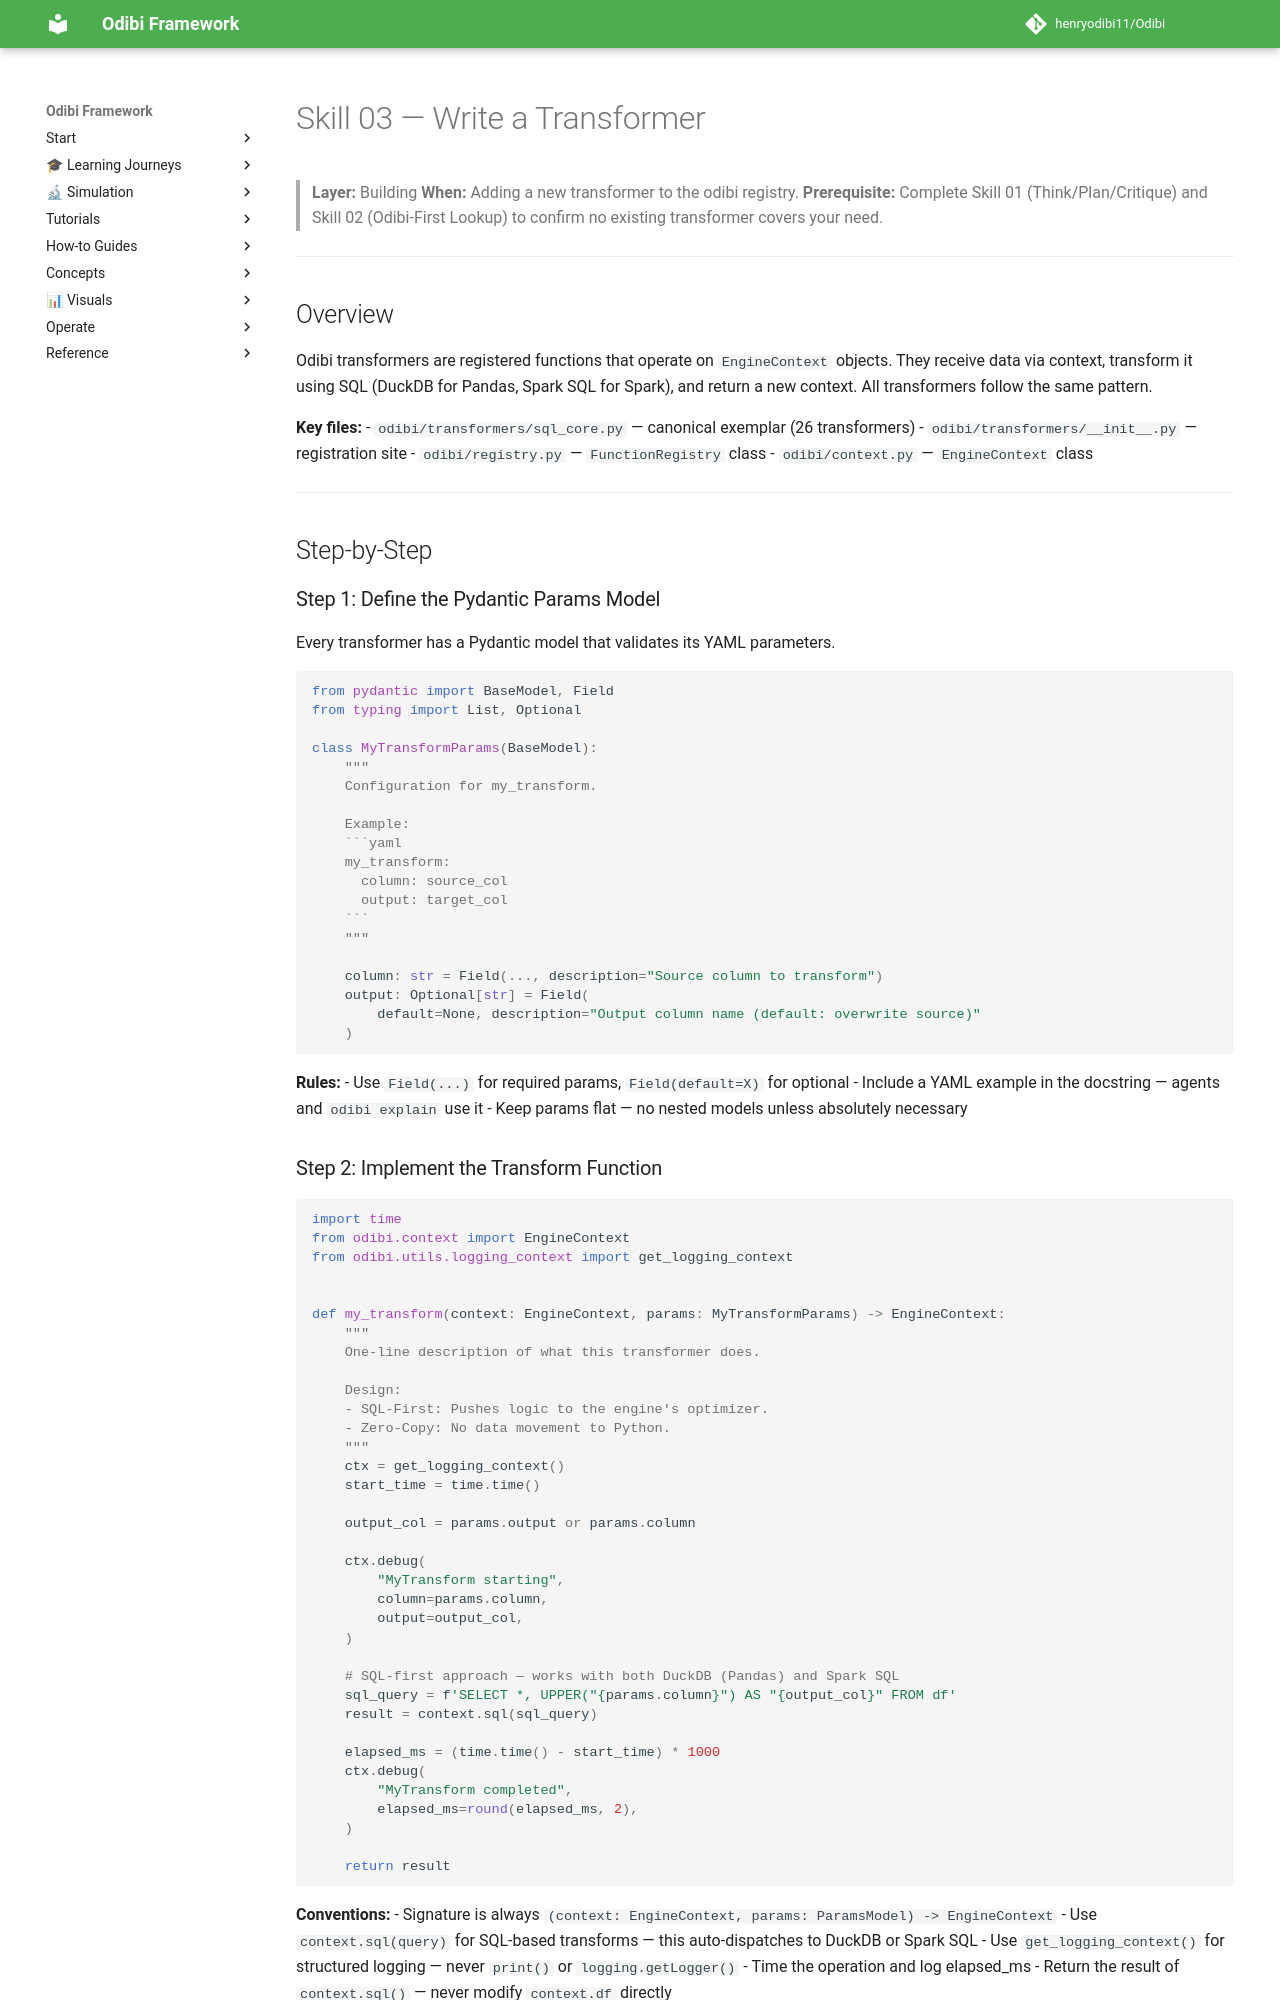

repository: henryodibi11/Odibi · page: skills/03_write_a_transformer/index.html · generator: mkdocs

# Skill 03 — Write a Transformer

> **Layer:** Building
> **When:** Adding a new transformer to the odibi registry.
> **Prerequisite:** Complete Skill 01 (Think/Plan/Critique) and Skill 02 (Odibi-First Lookup) to confirm no existing transformer covers your need.

---

## Overview

Odibi transformers are registered functions that operate on `EngineContext` objects. They receive data via context, transform it using SQL (DuckDB for Pandas, Spark SQL for Spark), and return a new context. All transformers follow the same pattern.

**Key files:**
- `odibi/transformers/sql_core.py` — canonical exemplar (26 transformers)
- `odibi/transformers/__init__.py` — registration site
- `odibi/registry.py` — `FunctionRegistry` class
- `odibi/context.py` — `EngineContext` class

---

## Step-by-Step

### Step 1: Define the Pydantic Params Model

Every transformer has a Pydantic model that validates its YAML parameters.

```python
from pydantic import BaseModel, Field
from typing import List, Optional

class MyTransformParams(BaseModel):
    """
    Configuration for my_transform.

    Example:
    ```yaml
    my_transform:
      column: source_col
      output: target_col
    ```
    """

    column: str = Field(..., description="Source column to transform")
    output: Optional[str] = Field(
        default=None, description="Output column name (default: overwrite source)"
    )
```

**Rules:**
- Use `Field(...)` for required params, `Field(default=X)` for optional
- Include a YAML example in the docstring — agents and `odibi explain` use it
- Keep params flat — no nested models unless absolutely necessary
